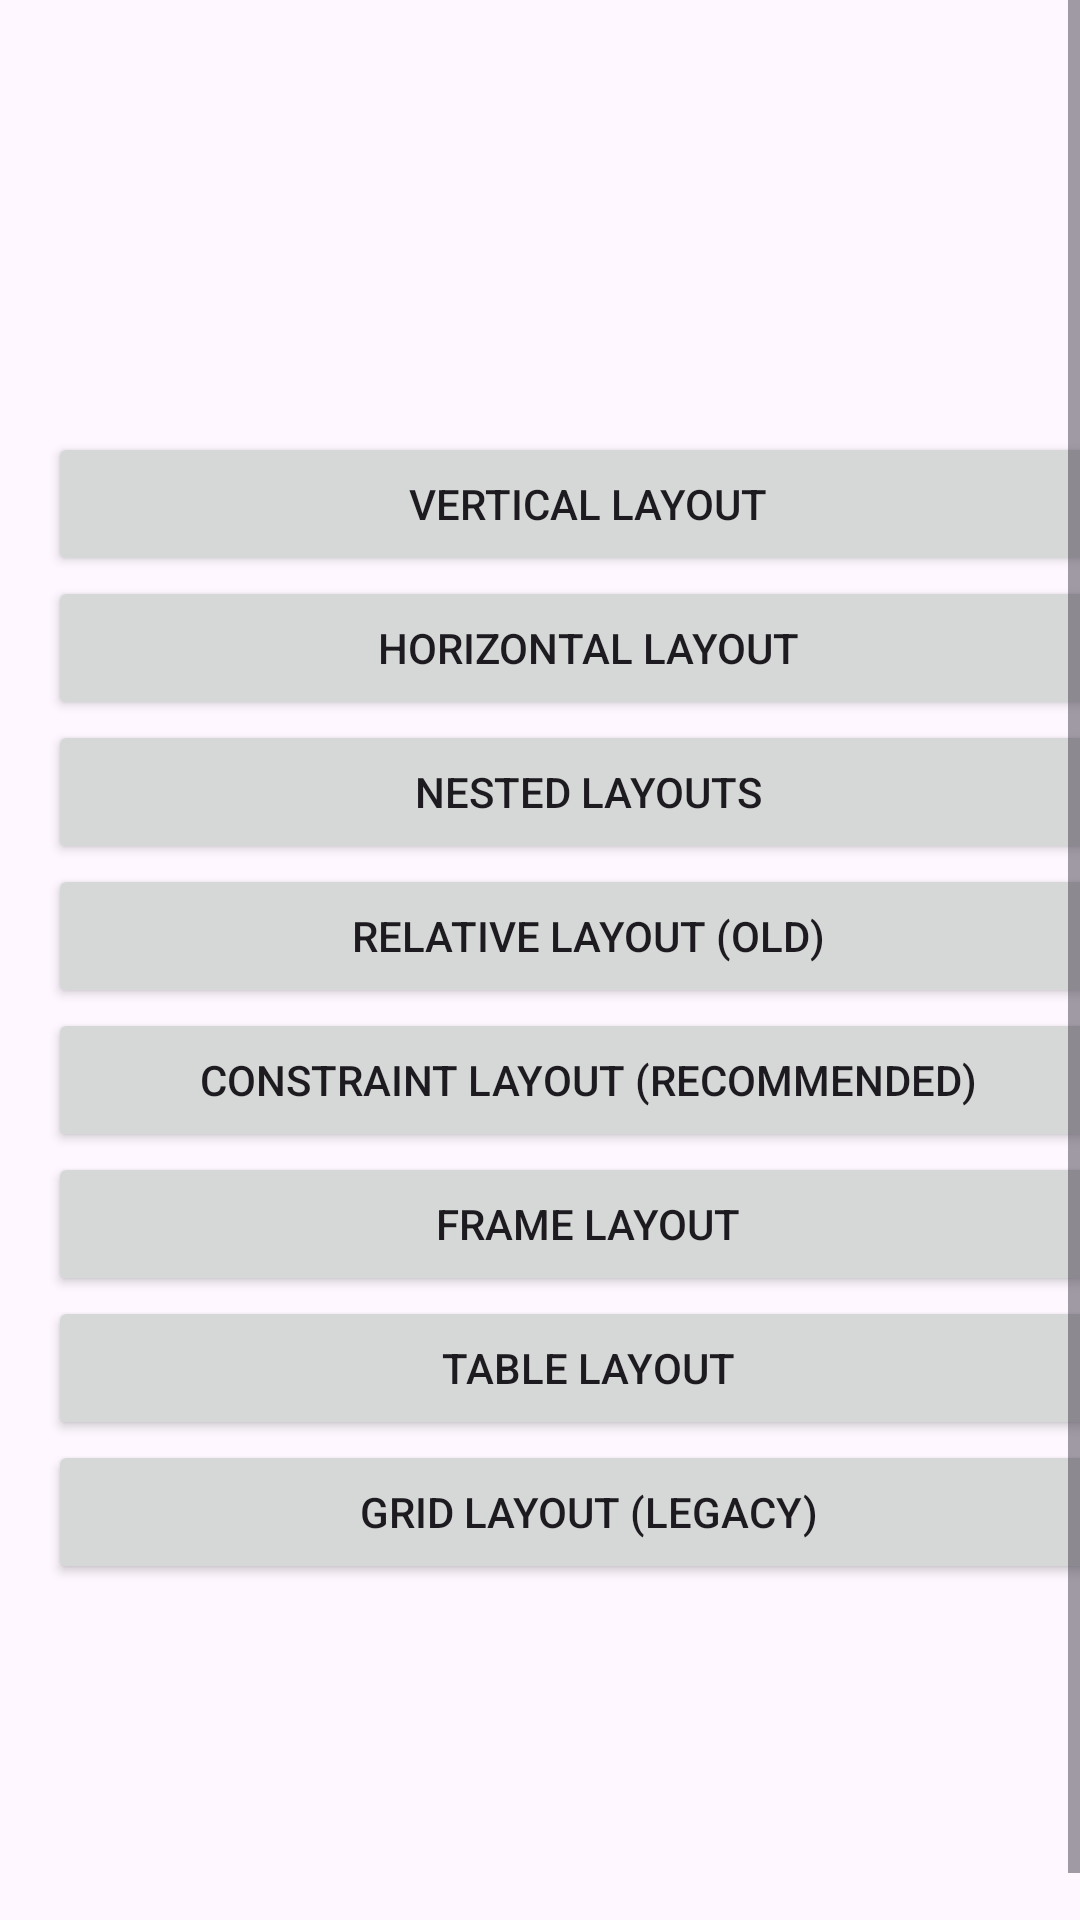

The Android layout XML behind this screen, and the referenced resources:
<!-- AndroidManifest.xml: application theme Theme.Ex06_Layouts -->
<!-- res/layout/activity_main.xml -->
<?xml version="1.0" encoding="utf-8"?>
<ScrollView xmlns:android="http://schemas.android.com/apk/res/android"
    xmlns:tools="http://schemas.android.com/tools"
    android:layout_width="match_parent"
    android:layout_height="match_parent"
    android:fillViewport="true"
    tools:context=".MainActivity">

    <LinearLayout
        android:layout_width="match_parent"
        android:layout_height="wrap_content"
        android:layout_margin="@dimen/side_margins"
        android:gravity="center"
        android:orientation="vertical">

        <Button
            android:id="@+id/bVertical"
            android:layout_width="match_parent"
            android:layout_height="wrap_content"
            android:text="@string/vertical" />

        <Button
            android:id="@+id/bHorizontal"
            android:layout_width="match_parent"
            android:layout_height="wrap_content"
            android:text="@string/horizontal" />

        <Button
            android:id="@+id/bNested"
            android:layout_width="match_parent"
            android:layout_height="wrap_content"
            android:text="@string/nested" />

        <Button
            android:id="@+id/bRelative"
            android:layout_width="match_parent"
            android:layout_height="wrap_content"
            android:text="@string/relative" />

        <Button
            android:id="@+id/bConstraint"
            android:layout_width="match_parent"
            android:layout_height="wrap_content"
            android:text="@string/constraint" />

        <Button
            android:id="@+id/bFrame"
            android:layout_width="match_parent"
            android:layout_height="wrap_content"
            android:text="@string/frame" />

        <Button
            android:id="@+id/bTable"
            android:layout_width="match_parent"
            android:layout_height="wrap_content"
            android:text="@string/table" />

        <Button
            android:id="@+id/bGrid"
            android:layout_width="match_parent"
            android:layout_height="wrap_content"
            android:text="@string/grid" />
    </LinearLayout>
</ScrollView>
<!-- resources referenced by this layout -->
<resources>
  <dimen name="side_margins">16dp</dimen>
  <string name="constraint">Constraint layout (recommended)</string>
  <string name="frame">Frame layout</string>
  <string name="grid">Grid layout (legacy)</string>
  <string name="horizontal">Horizontal layout</string>
  <string name="nested">Nested layouts</string>
  <string name="relative">Relative layout (old)</string>
  <string name="table">Table layout</string>
  <string name="vertical">Vertical layout</string>
  <style name="Theme.Ex06_Layouts" parent="Base.Theme.Ex06_Layouts" />
  <style name="Base.Theme.Ex06_Layouts" parent="Theme.Material3.DayNight.NoActionBar">
          
          
      </style>
</resources>
